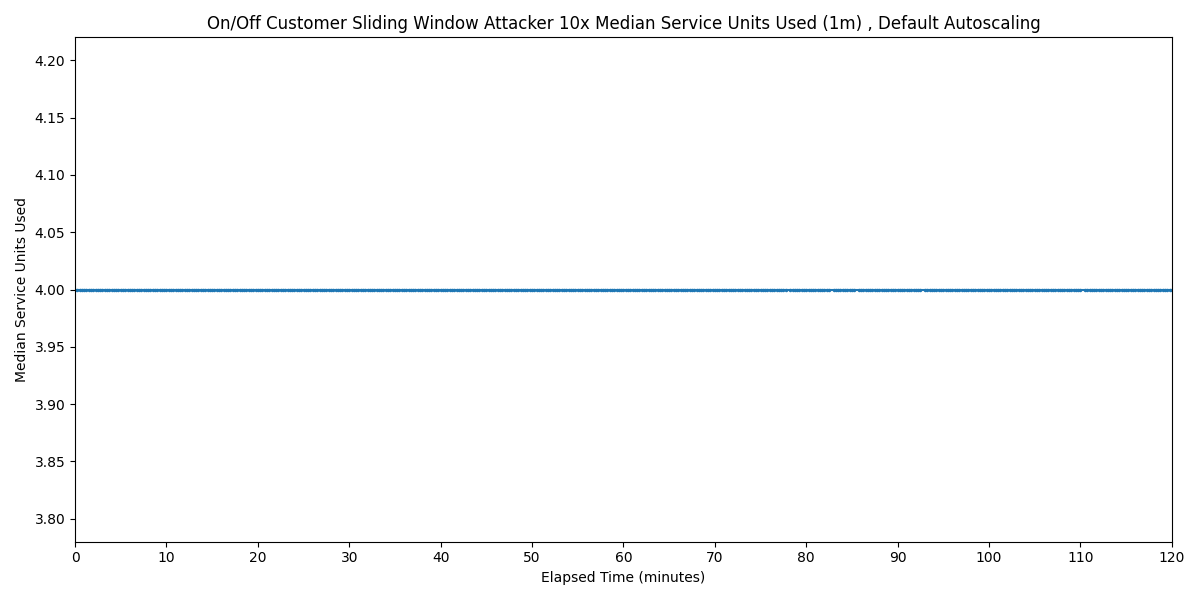

The table this chart was drawn from, first rows:
Timestamp, Median Service Units Used
2025-03-28 01:21:12.535, 4
2025-03-28 01:21:27.535, 4
2025-03-28 01:21:42.535, 4
2025-03-28 01:21:57.535, 4
2025-03-28 01:22:12.535, 4
2025-03-28 01:22:27.535, 4
2025-03-28 01:22:42.535, 4
2025-03-28 01:22:57.535, 4
2025-03-28 01:23:12.535, 4
2025-03-28 01:23:27.535, 4
2025-03-28 01:23:42.535, 4
2025-03-28 01:23:57.535, 4
2025-03-28 01:24:12.535, 4
2025-03-28 01:24:27.535, 4
2025-03-28 01:24:42.535, 4
2025-03-28 01:24:57.535, 4
2025-03-28 01:25:12.535, 4
2025-03-28 01:25:27.535, 4
2025-03-28 01:25:42.535, 4
2025-03-28 01:25:57.535, 4
2025-03-28 01:26:12.535, 4
2025-03-28 01:26:27.535, 4
2025-03-28 01:26:42.535, 4
2025-03-28 01:26:57.535, 4
2025-03-28 01:27:12.535, 4
2025-03-28 01:27:27.535, 4
2025-03-28 01:27:42.535, 4
2025-03-28 01:27:57.535, 4
2025-03-28 01:28:12.535, 4
2025-03-28 01:28:27.535, 4
2025-03-28 01:28:42.535, 4
2025-03-28 01:28:57.535, 4
2025-03-28 01:29:12.535, 4
2025-03-28 01:29:27.535, 4
2025-03-28 01:29:42.535, 4
2025-03-28 01:29:57.535, 4
2025-03-28 01:30:12.535, 4
2025-03-28 01:30:27.535, 4
2025-03-28 01:30:42.535, 4
2025-03-28 01:30:57.535, 4
2025-03-28 01:31:12.535, 4
2025-03-28 01:31:27.535, 4
2025-03-28 01:31:42.535, 4
2025-03-28 01:31:57.535, 4
2025-03-28 01:32:12.535, 4
2025-03-28 01:32:27.535, 4
2025-03-28 01:32:42.535, 4
2025-03-28 01:32:57.535, 4
2025-03-28 01:33:12.535, 4
2025-03-28 01:33:27.535, 4
2025-03-28 01:33:42.535, 4
2025-03-28 01:33:57.535, 4
2025-03-28 01:34:12.535, 4
2025-03-28 01:34:27.535, 4
2025-03-28 01:34:42.535, 4
2025-03-28 01:34:57.535, 4
2025-03-28 01:35:12.535, 4
2025-03-28 01:35:27.535, 4
2025-03-28 01:35:42.535, 4
2025-03-28 01:35:57.535, 4
... 416 more rows
